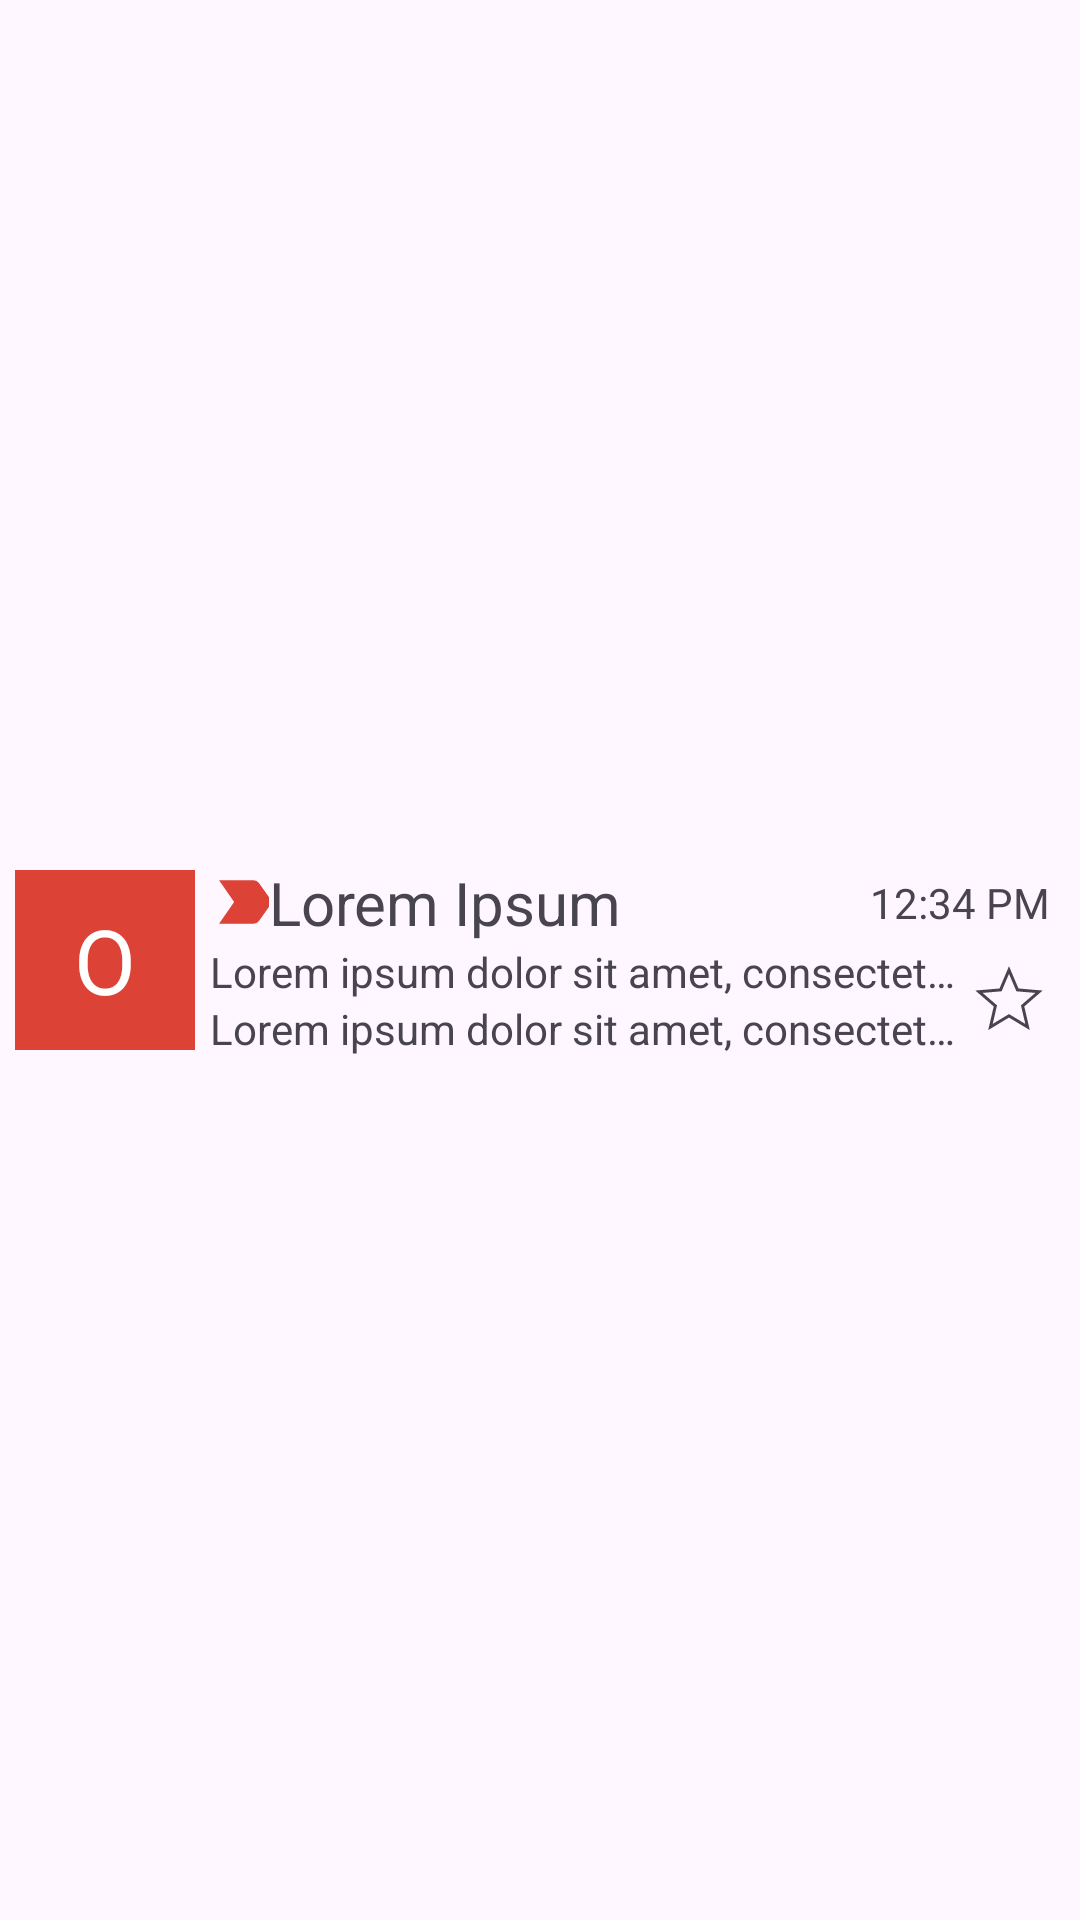

Produce the Android XML layout that renders to this screen, including the resource entries it uses.
<!-- AndroidManifest.xml: application theme Theme.SimpleEmail -->
<!-- res/layout/email_item.xml -->
<?xml version="1.0" encoding="utf-8"?>
<LinearLayout xmlns:android="http://schemas.android.com/apk/res/android"
    xmlns:app="http://schemas.android.com/apk/res-auto"
    xmlns:tools="http://schemas.android.com/tools"
    android:layout_width="match_parent"
    android:layout_height="wrap_content"
    android:gravity="start"
    android:padding="5dp"
    app:layoutDescription="@xml/email_item_scene">

    <FrameLayout
        android:id="@+id/avatar_frame"
        android:layout_width="wrap_content"
        android:layout_height="wrap_content"
        android:layout_gravity="center"
        android:background="@color/primary">

        <TextView
            android:id="@+id/avatar"
            android:layout_width="60dp"
            android:layout_height="60dp"
            android:layout_gravity="center"
            android:gravity="center"
            android:text="O"
            android:textAlignment="center"
            android:textColor="#FFFFFF"
            android:textSize="30sp"
            app:emojiCompatEnabled="true"
            tools:ignore="HardcodedText" />
    </FrameLayout>

    <LinearLayout
        android:layout_width="0dp"
        android:layout_height="wrap_content"
        android:layout_weight="10"
        android:paddingHorizontal="5dp"
        android:layout_gravity="center"
        android:orientation="vertical">

        <LinearLayout
            android:layout_width="match_parent"
            android:layout_height="wrap_content"
            android:layout_gravity="center_vertical"
            android:gravity="center_vertical"
            android:orientation="horizontal">

            <CheckBox
                android:id="@+id/important"
                android:layout_width="0dp"
                android:layout_height="match_parent"
                android:layout_weight="1"
                android:button="@drawable/important"
                android:checked="true"
                app:buttonTint="@color/m3_checkbox_button_tint"
                tools:ignore="TouchTargetSizeCheck,DuplicateSpeakableTextCheck" />

            <TextView
                android:id="@+id/source"
                android:layout_width="0dp"
                android:layout_weight="10"
                android:layout_height="wrap_content"
                android:text="Lorem Ipsum"
                android:textSize="20sp"
                android:textFontWeight="700"
                android:singleLine="true"
                tools:ignore="HardcodedText,UnusedAttribute" />

            <Space
                android:layout_width="2dp"
                android:layout_height="match_parent" />

            <TextView
                android:id="@+id/time"
                android:gravity="end"
                android:layout_width="wrap_content"
                android:layout_height="wrap_content"
                android:text="12:34 PM"
                tools:ignore="HardcodedText" />

        </LinearLayout>

        <LinearLayout
            android:layout_width="match_parent"
            android:layout_height="wrap_content"
            android:orientation="horizontal"
            >
            <LinearLayout
                android:layout_width="0dp"
                android:layout_weight="10"
                android:layout_height="wrap_content"
                android:orientation="vertical">

                <TextView
                    android:id="@+id/subject"
                    android:layout_width="match_parent"
                    android:layout_height="wrap_content"
                    android:text="Lorem ipsum dolor sit amet, consectetur adipiscing elit."
                    android:singleLine="true"
                    tools:ignore="HardcodedText" />

                <TextView
                    android:id="@+id/content"
                    android:layout_width="match_parent"
                    android:layout_height="wrap_content"
                    android:text="Lorem ipsum dolor sit amet, consectetur adipiscing elit. Etiam ac tincidunt dolor. Duis sit amet erat nec neque congue commodo. Aliquam ac hendrerit arcu. Interdum et malesuada fames ac ante ipsum primis in faucibus. Nam ornare efficitur ipsum eget faucibus. Orci varius natoque penatibus et magnis dis parturient montes, nascetur ridiculus mus. Nulla facilisi. Etiam sed volutpat est, at pulvinar nibh. Nam nulla odio, facilisis et imperdiet in, volutpat vel libero. Etiam rhoncus ac ante in suscipit. Nam aliquet ullamcorper mauris, aliquam convallis enim sollicitudin sed. Cras rhoncus augue elit, nec tempor enim auctor quis. Vestibulum congue elit ut interdum fringilla. Nullam at feugiat lorem. Aliquam blandit enim non est efficitur, vitae posuere tortor hendrerit.

Nullam eu nisl non dui efficitur fringilla at et nulla. Nulla id ligula non quam tincidunt aliquet. Phasellus odio nulla, porttitor tristique pretium eget, semper vitae sapien. Sed blandit quam sed hendrerit varius. Nullam et odio sed diam porta condimentum id eu sem. Ut eu libero lectus. Quisque eget tincidunt nulla. Sed urna nunc, scelerisque eleifend sapien eget, mollis commodo orci. Nunc sapien velit, dictum nec cursus convallis, porttitor quis libero. In nec ante metus.

Mauris dapibus dolor massa, at auctor tellus posuere eget. Sed auctor pellentesque nibh, eget dapibus lacus elementum a. Maecenas non auctor justo, id aliquet neque. Mauris vitae laoreet eros. Praesent sed purus tincidunt, lacinia massa in, blandit risus. Nullam aliquet, nisl sed interdum luctus, sem diam sagittis augue, nec consectetur est eros vitae orci. Pellentesque eu ligula vel magna sagittis suscipit quis non neque. Morbi suscipit rhoncus ex. Mauris cursus, lorem in egestas viverra, nunc nibh tempus magna, id eleifend lorem turpis in lectus. Nullam dictum sollicitudin iaculis. Donec maximus odio sed erat sollicitudin, semper lobortis nunc viverra. Proin tincidunt, metus et consectetur blandit, mauris nulla volutpat sem, sed pretium leo lacus in nisi. Proin ac vestibulum nibh. Morbi quam turpis, posuere sit amet auctor dapibus, tristique ac mauris.

Pellentesque ultricies varius elit nec tincidunt. Vivamus et neque at turpis rutrum malesuada. Aenean malesuada, elit sit amet porta sollicitudin, mauris velit laoreet lectus, ac feugiat elit nunc et dolor. Cras sodales lobortis mauris id lobortis. Aliquam sed congue elit. Vestibulum ante ipsum primis in faucibus orci luctus et ultrices posuere cubilia curae; Nullam convallis hendrerit porttitor. Fusce blandit at dui ut pulvinar. Suspendisse auctor nibh ligula. Vivamus finibus nunc vel dictum sollicitudin. Aenean varius auctor eros, nec tincidunt neque finibus id. Integer eget velit cursus, mollis dolor sed, vestibulum velit.

Fusce dapibus luctus lobortis. Vestibulum commodo libero sit amet pulvinar congue. Maecenas vel elit gravida, semper eros vitae, consectetur dui. Nunc molestie faucibus ornare. Vestibulum non massa ut ligula porttitor egestas. In eu cursus risus. Phasellus ut dolor tempus, malesuada eros quis, vehicula erat. Nunc a augue nisl. Cras sed eleifend sem. Praesent nec interdum nisl. Cras finibus nisi ut tempus condimentum. Nam non orci lacinia, auctor velit ac, faucibus enim. Vestibulum libero turpis, condimentum eget justo a, commodo posuere ligula. In tempus convallis arcu a ultrices. Pellentesque ac viverra odio, id viverra ex. Mauris nec erat risus."
                    android:singleLine="true"
                    tools:ignore="HardcodedText" />

            </LinearLayout>

            <CheckBox
                android:id="@+id/star"
                android:layout_width="0dp"
                android:layout_height="match_parent"
                android:layout_weight="1"
                android:button="@drawable/star"
                android:checked="false"
                tools:ignore="TouchTargetSizeCheck" />

        </LinearLayout>

    </LinearLayout>
</LinearLayout>
<!-- resources referenced by this layout -->
<resources>
  <color name="primary">#FFDC4236</color>
  <!-- drawable important (drawable) -->
  <?xml version="1.0" encoding="utf-8"?>
  <selector xmlns:android="http://schemas.android.com/apk/res/android">
      <item android:drawable="@drawable/important_checked"
          android:state_checked="true" />
      <item android:drawable="@drawable/important_unchecked"
          android:state_checked="false" />
      <item android:drawable="@drawable/important_unchecked" />
  </selector>
  <!-- drawable star (drawable) -->
  <?xml version="1.0" encoding="utf-8"?>
  <selector xmlns:android="http://schemas.android.com/apk/res/android">
      <item android:drawable="@drawable/star_checked"
          android:state_checked="true" />
      <item android:drawable="@drawable/star_unchecked"
          android:state_checked="false" />
      <item android:drawable="@drawable/star_unchecked" />
  </selector>
  <style name="Theme.SimpleEmail" parent="Base.Theme.SimpleEmail" />
  <!-- drawable important_checked (drawable) -->
  <vector android:autoMirrored="true" android:height="24dp"
      android:viewportHeight="24"
      android:viewportWidth="24" android:width="24dp" xmlns:android="http://schemas.android.com/apk/res/android">
      <path android:fillColor="#FFF78C"
          android:strokeColor="#CAC58D"
          android:strokeWidth="0.5"
          android:pathData="M3.5,18.99l11,0.01c0.67,0 1.27,-0.33 1.63,-0.84L20.5,12l-4.37,-6.16c-0.36,-0.51 -0.96,-0.84 -1.63,-0.84l-11,0.01L8.34,12 3.5,18.99z"/>
  </vector>
  <!-- drawable important_unchecked (drawable) -->
  <vector android:autoMirrored="true" android:height="24dp"
      android:viewportHeight="24"
      android:viewportWidth="24" android:width="24dp" xmlns:android="http://schemas.android.com/apk/res/android">
      <path android:fillColor="#FFF78C"
          android:fillAlpha="0"
          android:strokeColor="#717171"
          android:strokeWidth="1"
          android:pathData="M3.5,18.99l11,0.01c0.67,0 1.27,-0.33 1.63,-0.84L20.5,12l-4.37,-6.16c-0.36,-0.51 -0.96,-0.84 -1.63,-0.84l-11,0.01L8.34,12 3.5,18.99z"/>
  </vector>
  <!-- drawable star_checked (drawable) -->
  <vector android:height="24dp"
      android:viewportHeight="24" android:viewportWidth="24"
      android:width="24dp" xmlns:android="http://schemas.android.com/apk/res/android">
      <path android:fillColor="#F7CA4C" android:fillAlpha="1"
          android:strokeColor="#F7CA4C"
          android:strokeAlpha="1"
          android:strokeWidth="1"
          android:pathData="M12,17.27L18.18,21l-1.64,-7.03L22,9.24l-7.19,-0.61L12,2 9.19,8.63 2,9.24l5.46,4.73L5.82,21z"/>
  </vector>
  <!-- drawable star_unchecked (drawable) -->
  <vector android:height="24dp"
      android:viewportHeight="24" android:viewportWidth="24"
      android:width="24dp" xmlns:android="http://schemas.android.com/apk/res/android">
      <path android:fillColor="#FFFF00" android:fillAlpha="0"
          android:strokeColor="#717171"
          android:strokeAlpha="1"
          android:strokeWidth="1"
          android:pathData="M12,17.27L18.18,21l-1.64,-7.03L22,9.24l-7.19,-0.61L12,2 9.19,8.63 2,9.24l5.46,4.73L5.82,21z"/>
  </vector>
  <style name="Base.Theme.SimpleEmail" parent="Theme.Material3.DayNight.NoActionBar">
          
          <item name="colorPrimary">@color/primary</item>
          <item name="colorSecondary">@color/secondary</item>
          <item name="buttonTint">@color/secondary</item>
          <item name="textFillColor">@color/white</item>
          <item name="useMaterialThemeColors">false</item>
      </style>
  <color name="secondary">#FFF7CA4C</color>
  <color name="white">#FFFFFFFF</color>
</resources>
